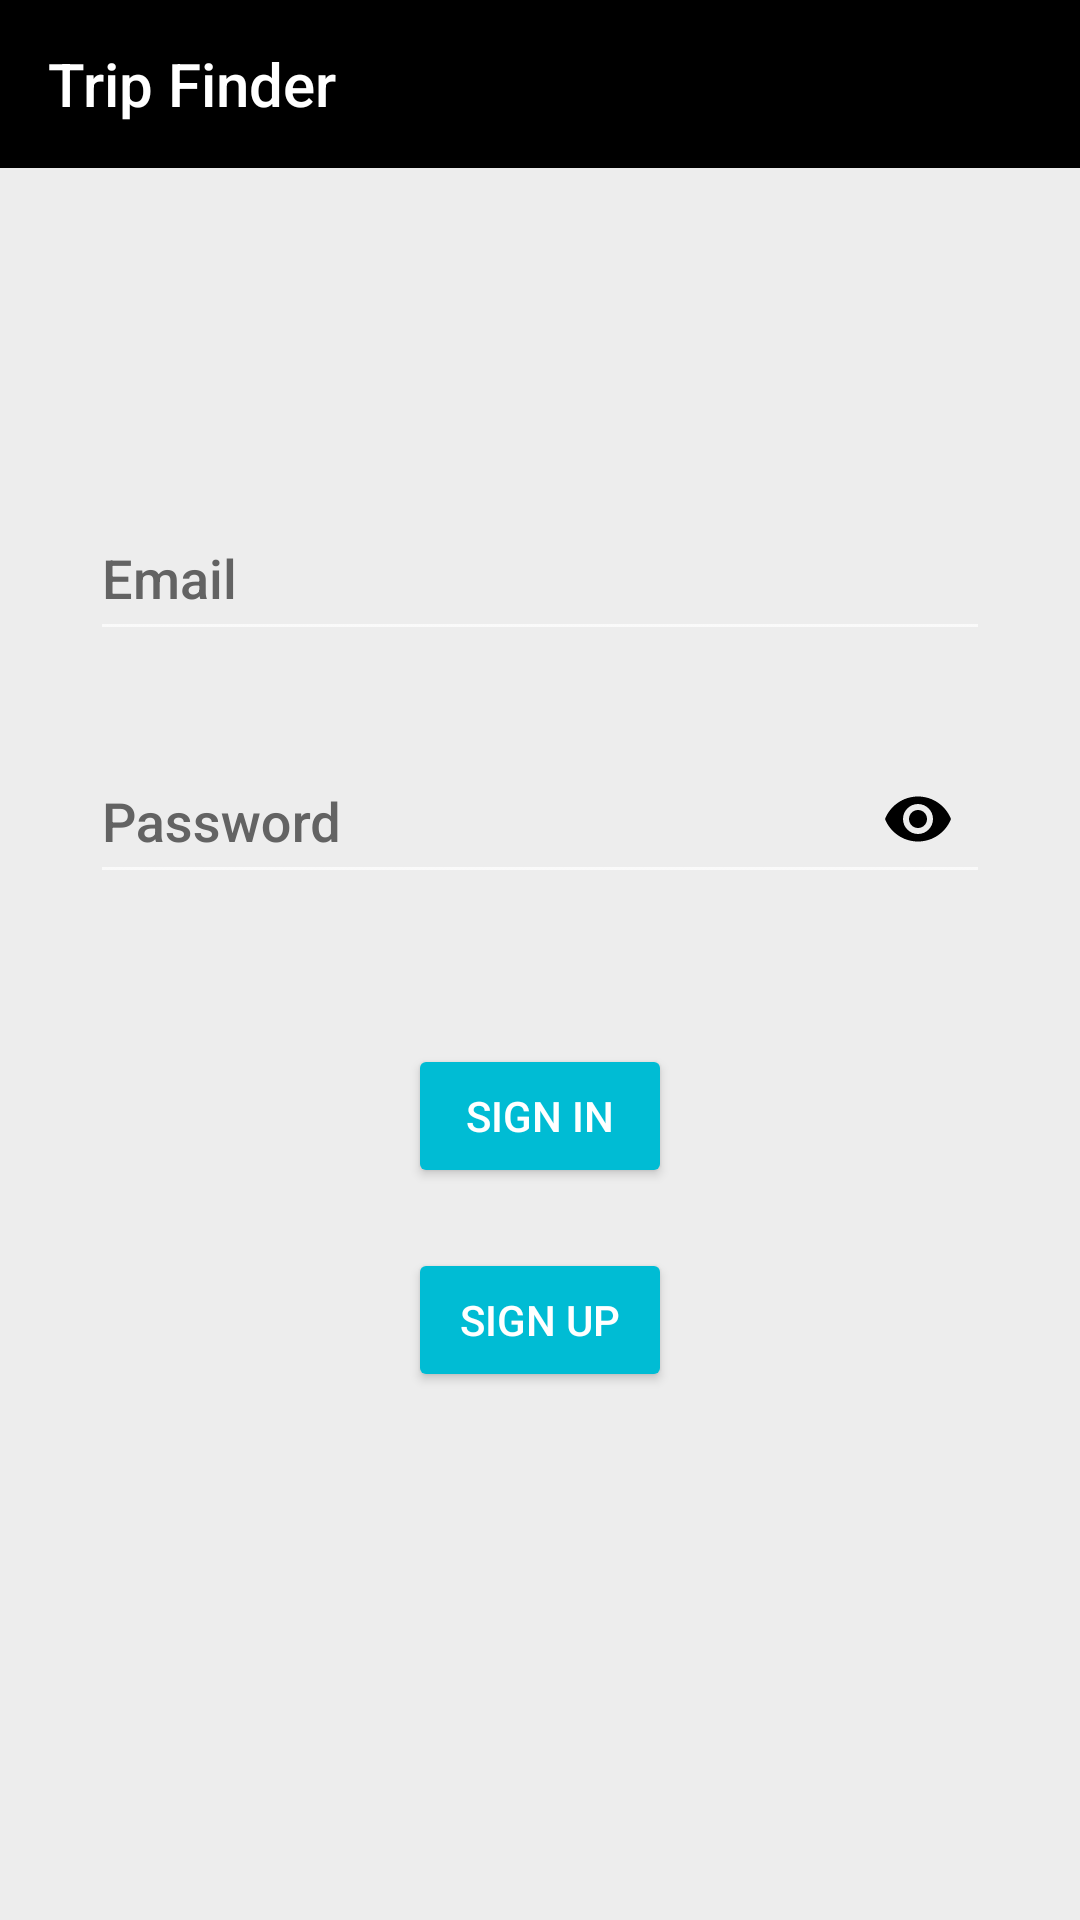

The Android layout XML behind this screen, and the referenced resources:
<!-- AndroidManifest.xml: application theme Theme.AppCompat.NoActionBar -->
<!-- res/layout/activity_login.xml -->
<?xml version="1.0" encoding="utf-8"?>
<androidx.constraintlayout.widget.ConstraintLayout xmlns:android="http://schemas.android.com/apk/res/android"
    xmlns:app="http://schemas.android.com/apk/res-auto"
    xmlns:tools="http://schemas.android.com/tools"
    android:layout_width="match_parent"
    android:layout_height="match_parent"
    android:background="#EDEDED"
    tools:context=".Login_activity">

    <androidx.appcompat.widget.Toolbar
        android:id="@+id/toolbar"
        android:layout_width="0dp"
        android:layout_height="wrap_content"
        android:background="@color/black"
        android:minHeight="?attr/actionBarSize"
        android:theme="?attr/actionBarTheme"
        app:layout_constraintEnd_toEndOf="parent"
        app:layout_constraintStart_toStartOf="parent"
        app:layout_constraintTop_toTopOf="parent"
        app:title="Trip Finder" />

    <com.google.android.material.textfield.TextInputLayout
        android:id="@+id/textInputLayout"
        android:layout_width="0dp"
        android:layout_height="wrap_content"
        android:layout_marginStart="30dp"
        android:layout_marginTop="100dp"
        android:layout_marginEnd="30dp"
        android:textColorHint="#636363"
        app:layout_constraintEnd_toEndOf="parent"
        app:layout_constraintStart_toStartOf="parent"
        app:layout_constraintTop_toBottomOf="@+id/toolbar">

        <com.google.android.material.textfield.TextInputEditText
            android:id="@+id/mail_login"
            android:layout_width="match_parent"
            android:layout_height="50dp"
            android:fontFamily="sans-serif-medium"
            android:hint="Email"
            android:textColor="#000000" />
    </com.google.android.material.textfield.TextInputLayout>

    <com.google.android.material.textfield.TextInputLayout
        android:id="@+id/textInputLayout2"
        android:layout_width="0dp"
        android:layout_height="wrap_content"
        android:layout_marginStart="30dp"
        android:layout_marginTop="20dp"
        android:layout_marginEnd="30dp"
        android:textColorHint="#636363"
        app:passwordToggleEnabled="true"
        app:passwordToggleTint="@color/black"
        app:layout_constraintEnd_toEndOf="parent"
        app:layout_constraintStart_toStartOf="parent"
        app:layout_constraintTop_toBottomOf="@+id/textInputLayout">

        <com.google.android.material.textfield.TextInputEditText
            android:id="@+id/pass_login"
            android:layout_width="match_parent"
            android:layout_height="50dp"
            android:fontFamily="sans-serif-medium"
            android:inputType="textPassword"
            android:ems="15"
            android:hint="Password"
            android:textColor="#000000" />
    </com.google.android.material.textfield.TextInputLayout>

    <Button
        android:id="@+id/b_login"
        android:layout_width="wrap_content"
        android:layout_height="wrap_content"
        android:layout_marginTop="50dp"
        android:backgroundTint="#00BCD4"
        android:text="Sign in"
        app:layout_constraintEnd_toEndOf="parent"
        app:layout_constraintStart_toStartOf="parent"
        app:layout_constraintTop_toBottomOf="@+id/textInputLayout2" />

    <Button
        android:id="@+id/b_register"
        android:layout_width="wrap_content"
        android:layout_height="wrap_content"
        android:layout_marginTop="20dp"
        android:backgroundTint="#00BCD4"
        android:text="Sign up"
        app:layout_constraintEnd_toEndOf="parent"
        app:layout_constraintStart_toStartOf="parent"
        app:layout_constraintTop_toBottomOf="@+id/b_login" />

</androidx.constraintlayout.widget.ConstraintLayout>
<!-- resources referenced by this layout -->
<resources>

  <!-- not gathered from this repository: default colours our renderer supplied (Android Studio template values) -->
  <color name="black">#FF000000</color>
</resources>
